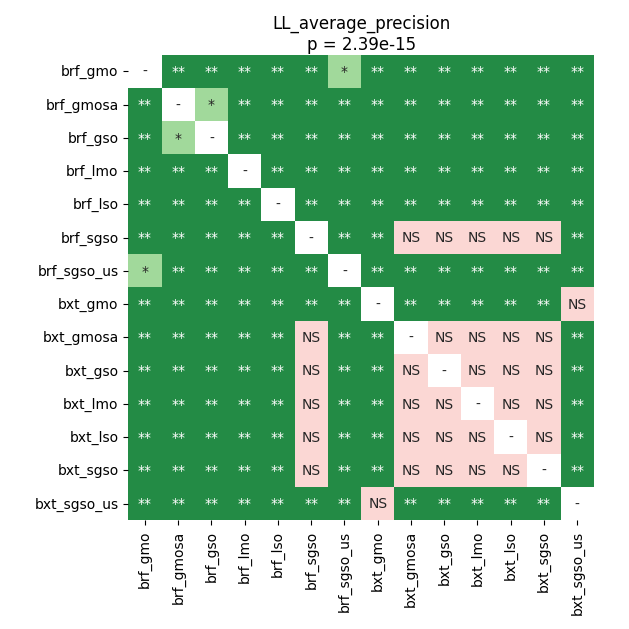

The table this chart was drawn from, first rows:
	brf_gmo	brf_gmosa	brf_gso	brf_lmo	brf_lso	brf_sgso	brf_sgso_us	bxt_gmo	bxt_gmosa	bxt_gso	bxt_lmo	bxt_lso	bxt_sgso	bxt_sgso_us
brf_gmo	1.0	0.009739	0.009739	0.009739	0.009739	0.009739	0.03019	0.009739	0.009739	0.009739	0.009739	0.009739	0.009739	0.009739
brf_gmosa	0.009739	1.0	0.01921	0.009739	0.009739	0.009739	0.009739	0.009739	0.009739	0.009739	0.009739	0.009739	0.009739	0.009739
brf_gso	0.009739	0.01921	1.0	0.009739	0.009739	0.009739	0.009739	0.009739	0.009739	0.009739	0.009739	0.009739	0.009739	0.009739
brf_lmo	0.009739	0.009739	0.009739	1.0	0.009739	0.009739	0.009739	0.009739	0.009739	0.009739	0.009739	0.009739	0.009739	0.009739
brf_lso	0.009739	0.009739	0.009739	0.009739	1.0	0.009739	0.009739	0.009739	0.009739	0.009739	0.009739	0.009739	0.009739	0.009739
brf_sgso	0.009739	0.009739	0.009739	0.009739	0.009739	1.0	0.009739	0.009739	0.372	0.372	0.372	0.372	0.372	0.009739
brf_sgso_us	0.03019	0.009739	0.009739	0.009739	0.009739	0.009739	1.0	0.009739	0.009739	0.009739	0.009739	0.009739	0.009739	0.009739
bxt_gmo	0.009739	0.009739	0.009739	0.009739	0.009739	0.009739	0.009739	1.0	0.009739	0.009739	0.009739	0.009739	0.009739	0.5881
bxt_gmosa	0.009739	0.009739	0.009739	0.009739	0.009739	0.372	0.009739	0.009739	1.0	1.0	1.0	1.0	1.0	0.009739
bxt_gso	0.009739	0.009739	0.009739	0.009739	0.009739	0.372	0.009739	0.009739	1.0	1.0	1.0	1.0	1.0	0.009739
bxt_lmo	0.009739	0.009739	0.009739	0.009739	0.009739	0.372	0.009739	0.009739	1.0	1.0	1.0	1.0	1.0	0.009739
bxt_lso	0.009739	0.009739	0.009739	0.009739	0.009739	0.372	0.009739	0.009739	1.0	1.0	1.0	1.0	1.0	0.009739
bxt_sgso	0.009739	0.009739	0.009739	0.009739	0.009739	0.372	0.009739	0.009739	1.0	1.0	1.0	1.0	1.0	0.009739
bxt_sgso_us	0.009739	0.009739	0.009739	0.009739	0.009739	0.009739	0.009739	0.5881	0.009739	0.009739	0.009739	0.009739	0.009739	1.0
